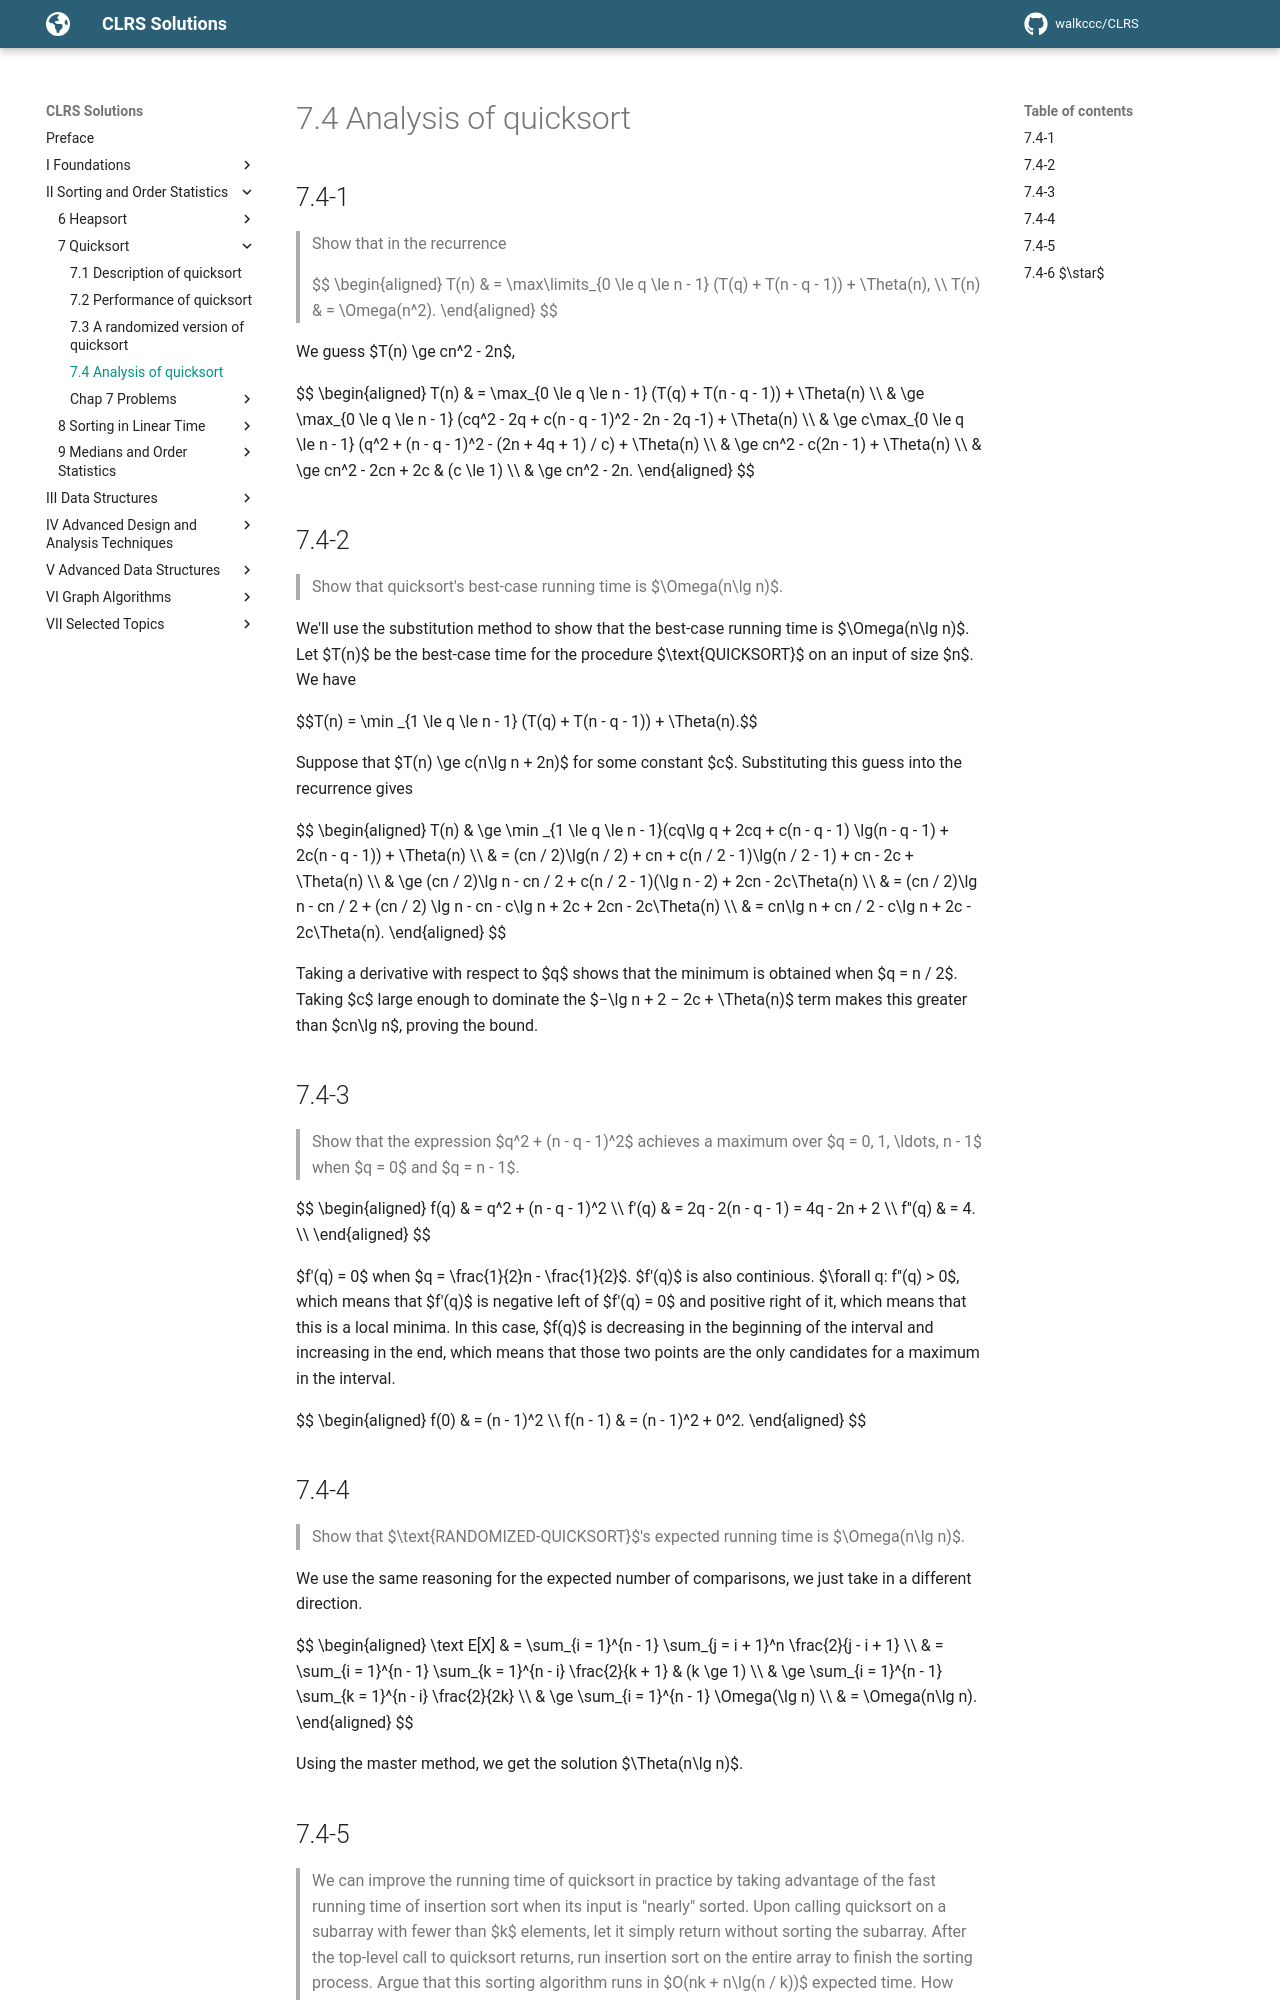

repository: walkccc/CLRS · page: Chap07/7.4/index.html · generator: mkdocs

## 7.4-1

> Show that in the recurrence
>
> $$
> \begin{aligned}
> T(n) & = \max\limits_{0 \le q \le n - 1} (T(q) + T(n - q - 1)) + \Theta(n), \\\\
> T(n) & = \Omega(n^2).
> \end{aligned}
> $$

We guess $T(n) \ge cn^2 - 2n$,

$$
\begin{aligned}
T(n) & =   \max_{0 \le q \le n - 1} (T(q) + T(n - q - 1)) + \Theta(n) \\\\
     & \ge \max_{0 \le q \le n - 1} (cq^2 - 2q + c(n - q - 1)^2 - 2n - 2q -1) + \Theta(n) \\\\
     & \ge c\max_{0 \le q \le n - 1} (q^2 + (n - q - 1)^2 - (2n + 4q + 1) / c) + \Theta(n) \\\\
     & \ge cn^2 - c(2n - 1) + \Theta(n) \\\\
     & \ge cn^2 - 2cn + 2c & (c \le 1) \\\\
     & \ge cn^2 - 2n.
\end{aligned}
$$

## 7.4-2

> Show that quicksort's best-case running time is $\Omega(n\lg n)$.

We'll use the substitution method to show that the best-case running time is $\Omega(n\lg n)$. Let $T(n)$ be the best-case time for the procedure $\text{QUICKSORT}$ on an input of size $n$. We have

$$T(n) = \min _{1 \le q \le n - 1} (T(q) + T(n - q - 1)) + \Theta(n).$$

Suppose that $T(n) \ge c(n\lg n + 2n)$ for some constant $c$. Substituting this guess into the recurrence gives

$$
\begin{aligned} 
T(n) & \ge \min _{1 \le q \le n - 1}(cq\lg q + 2cq + c(n - q - 1) \lg(n - q - 1) + 2c(n - q - 1)) + \Theta(n) \\\\ 
     & =   (cn / 2)\lg(n / 2) + cn + c(n / 2 - 1)\lg(n / 2 - 1) + cn - 2c + \Theta(n) \\\\
     & \ge (cn / 2)\lg n - cn / 2 + c(n / 2 - 1)(\lg n - 2) + 2cn - 2c\Theta(n) \\\\
     & =   (cn / 2)\lg n - cn / 2 + (cn / 2) \lg n - cn - c\lg n + 2c + 2cn - 2c\Theta(n) \\\\
     & =   cn\lg n + cn / 2 - c\lg n + 2c - 2c\Theta(n).
\end{aligned}
$$

Taking a derivative with respect to $q$ shows that the minimum is obtained when $q = n / 2$. Taking $c$ large enough to dominate the $−\lg n + 2 − 2c + \Theta(n)$ term makes this greater than $cn\lg n$, proving the bound.

## 7.4-3

> Show that the expression $q^2 + (n - q - 1)^2$ achieves a maximum over $q = 0, 1, \ldots, n - 1$ when $q = 0$ and $q = n - 1$.

$$
\begin{aligned}
  f(q) & = q^2 + (n - q - 1)^2 \\\\
 f'(q) & = 2q - 2(n - q - 1) = 4q - 2n + 2 \\\\
f''(q) & = 4. \\\\
\end{aligned}
$$

$f'(q) = 0$ when $q = \frac{1}{2}n - \frac{1}{2}$. $f'(q)$ is also continious. $\forall q: f''(q) > 0$, which means that $f'(q)$ is negative left of $f'(q) = 0$ and positive right of it, which means that this is a local minima. In this case, $f(q)$ is decreasing in the beginning of the interval and increasing in the end, which means that those two points are the only candidates for a maximum in the interval.

$$
\begin{aligned}
    f(0) & = (n - 1)^2 \\\\
f(n - 1) & = (n - 1)^2 + 0^2.
\end{aligned}
$$

## 7.4-4

> Show that $\text{RANDOMIZED-QUICKSORT}$'s expected running time is $\Omega(n\lg n)$.

We use the same reasoning for the expected number of comparisons, we just take in a different direction.

$$
\begin{aligned}
\text E[X]
    & =   \sum_{i = 1}^{n - 1} \sum_{j = i + 1}^n \frac{2}{j - i + 1} \\\\
    & =   \sum_{i = 1}^{n - 1} \sum_{k = 1}^{n - i} \frac{2}{k + 1} & (k \ge 1) \\\\
    & \ge \sum_{i = 1}^{n - 1} \sum_{k = 1}^{n - i} \frac{2}{2k} \\\\
    & \ge \sum_{i = 1}^{n - 1} \Omega(\lg n) \\\\
    & =   \Omega(n\lg n).
\end{aligned}
$$

Using the master method, we get the solution $\Theta(n\lg n)$.
